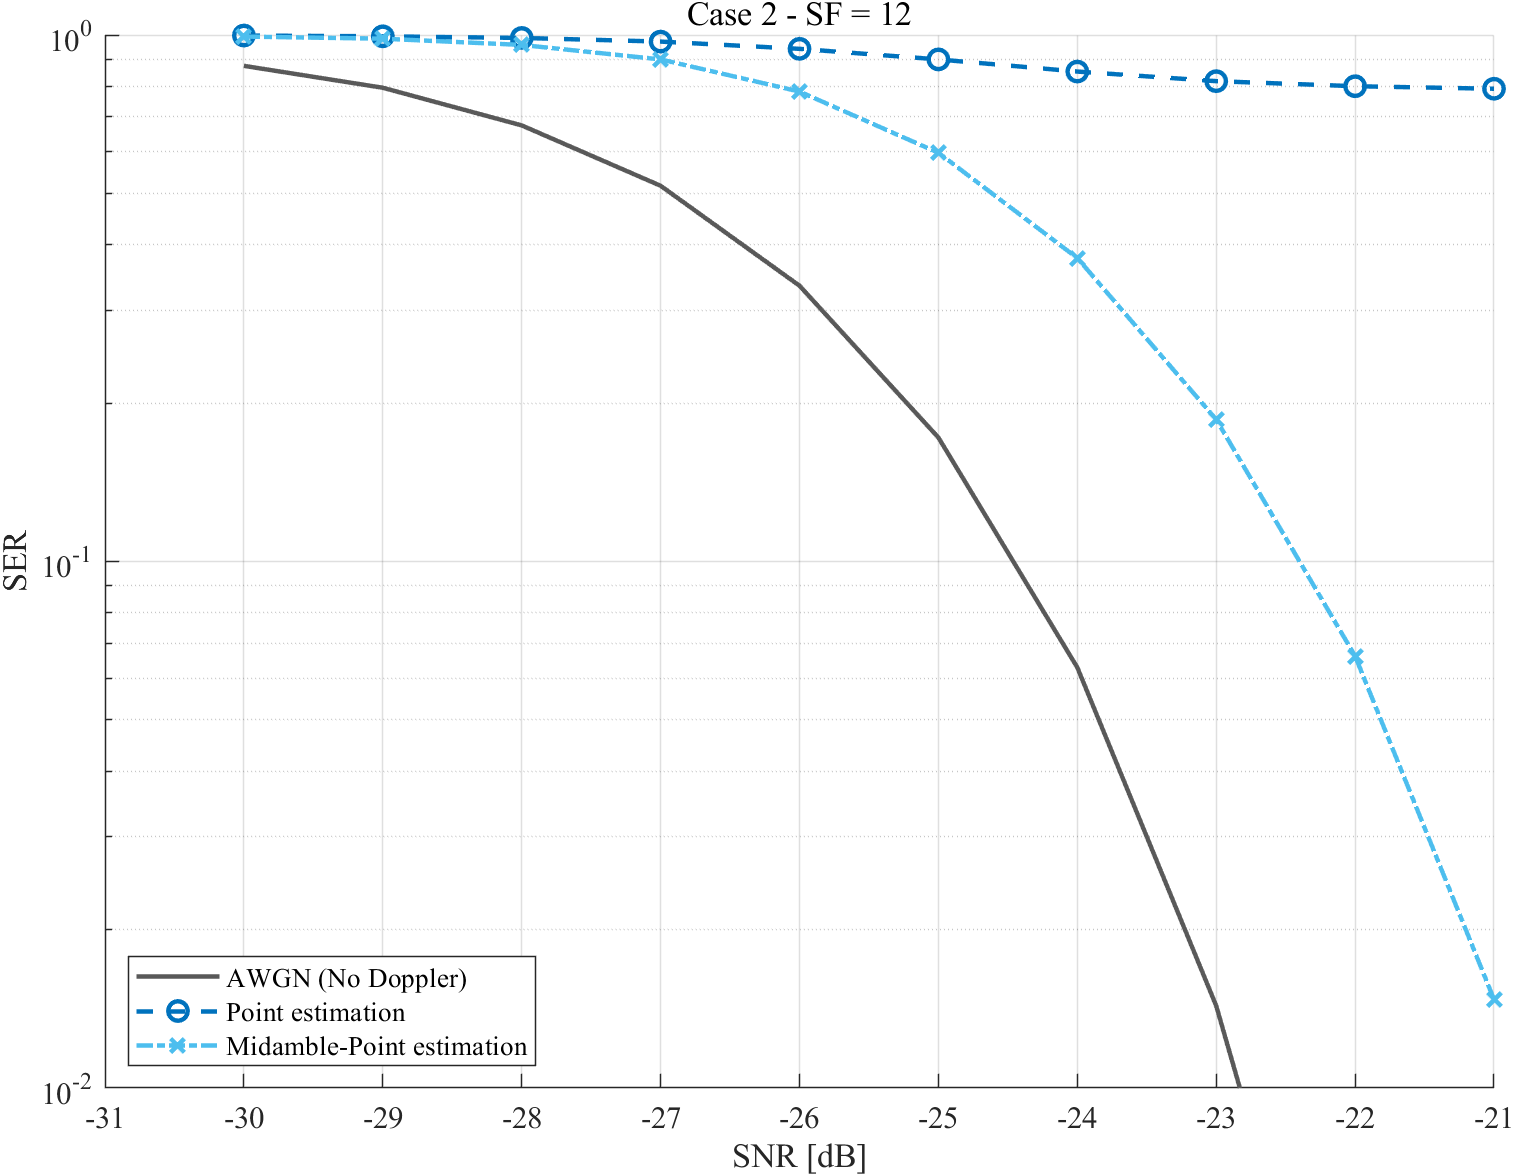

The data file committed next to this chart (first rows):
caseName, strategy, snrDb, ser, ci95Low, ci95High, symbolErrors, totalSymbols, packets, randomSeed, fittedOrTuned
case2, no_doppler, -30, 0.8738, 0.8719, 0.8757, 101610, 116288, 5056, 2127934, 0
case2, no_doppler, -29, 0.794, 0.7917, 0.7963, 92331, 116288, 5056, 2128304, 0
case2, no_doppler, -28, 0.6734, 0.6707, 0.6761, 78313, 116288, 5056, 2128674, 0
case2, no_doppler, -27, 0.5172, 0.5143, 0.5201, 60142, 116288, 5056, 2129044, 0
case2, no_doppler, -26, 0.334, 0.3313, 0.3367, 38842, 116288, 5056, 2129414, 0
case2, no_doppler, -25, 0.1719, 0.1698, 0.1741, 19995, 116288, 5056, 2129784, 0
case2, no_doppler, -24, 0.06291, 0.06153, 0.06432, 7316, 116288, 5056, 2130154, 0
case2, no_doppler, -23, 0.01433, 0.01366, 0.01503, 1666, 116288, 5056, 2130524, 0
case2, no_doppler, -22, 0.00174, 0.001654, 0.00183, 1501, 862592, 37504, 2130894, 0
case2, no_doppler, -21, 0.0001174, 9.91896520295348e-05, 0.0001389, 135, 1150000, 50000, 2131264, 0
case2, point, -30, 0.9976, 0.9973, 0.9979, 116013, 116288, 5056, 2227937, 0
case2, point, -29, 0.9943, 0.9939, 0.9947, 115626, 116288, 5056, 2228307, 0
case2, point, -28, 0.9872, 0.9866, 0.9879, 114803, 116288, 5056, 2228677, 0
case2, point, -27, 0.9716, 0.9706, 0.9726, 112987, 116288, 5056, 2229047, 0
case2, point, -26, 0.9413, 0.9399, 0.9426, 109457, 116288, 5056, 2229417, 0
case2, point, -25, 0.8987, 0.8969, 0.9004, 104505, 116288, 5056, 2229787, 0
case2, point, -24, 0.8523, 0.8502, 0.8543, 99112, 116288, 5056, 2230157, 0
case2, point, -23, 0.8172, 0.8149, 0.8194, 95027, 116288, 5056, 2230527, 0
case2, point, -22, 0.7993, 0.797, 0.8016, 92950, 116288, 5056, 2230897, 0
case2, point, -21, 0.7905, 0.7882, 0.7928, 91928, 116288, 5056, 2231267, 0
case2, midamble_point, -30, 0.9931, 0.9926, 0.9936, 115488, 116288, 5056, 2327940, 0
case2, midamble_point, -29, 0.984, 0.9833, 0.9847, 114427, 116288, 5056, 2328310, 0
case2, midamble_point, -28, 0.9576, 0.9564, 0.9587, 111352, 116288, 5056, 2328680, 0
case2, midamble_point, -27, 0.8987, 0.897, 0.9005, 104513, 116288, 5056, 2329050, 0
case2, midamble_point, -26, 0.7808, 0.7784, 0.7831, 90792, 116288, 5056, 2329420, 0
case2, midamble_point, -25, 0.5974, 0.5946, 0.6002, 69474, 116288, 5056, 2329790, 0
case2, midamble_point, -24, 0.377, 0.3742, 0.3798, 43837, 116288, 5056, 2330160, 0
case2, midamble_point, -23, 0.1861, 0.1838, 0.1883, 21638, 116288, 5056, 2330530, 0
case2, midamble_point, -22, 0.06613, 0.06471, 0.06757, 7690, 116288, 5056, 2330900, 0
case2, midamble_point, -21, 0.01473, 0.01405, 0.01544, 1713, 116288, 5056, 2331270, 0
